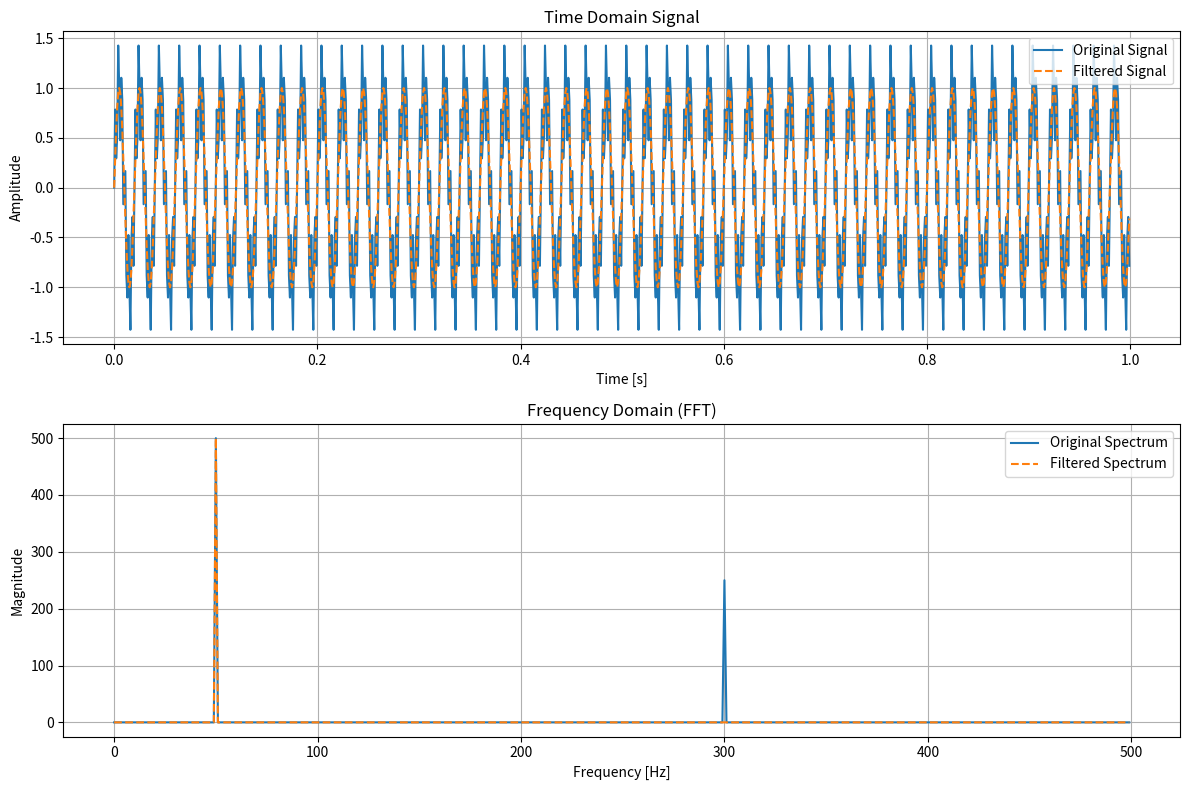

Write Python code to recreate this figure. (Note: this script raises an exception after producing the figure.)
# 🔍 fft_noise_removal.py
# FFTを用いて周波数成分を解析・除去し、信号を再構成するデモ

import numpy as np
import matplotlib.pyplot as plt

# --- パラメータ設定 ---
fs = 1000  # サンプリング周波数 [Hz]
T = 1.0    # 信号長 [s]
N = int(T * fs)  # サンプル数
t = np.linspace(0, T, N, endpoint=False)

# --- 合成信号（50Hz信号 + 300Hzノイズ）---
signal = np.sin(2 * np.pi * 50 * t) + 0.5 * np.sin(2 * np.pi * 300 * t)

# --- FFT解析 ---
X = np.fft.fft(signal)
freqs = np.fft.fftfreq(N, d=1/fs)

# --- 高周波成分の除去（100Hz以上をカット）---
X_filtered = X.copy()
X_filtered[np.abs(freqs) > 100] = 0

# --- IFFTで信号再構成 ---
signal_filtered = np.fft.ifft(X_filtered).real

# --- 結果の可視化 ---
plt.figure(figsize=(12, 8))

# 時系列（元信号とフィルタ後）
plt.subplot(2, 1, 1)
plt.plot(t, signal, label="Original Signal")
plt.plot(t, signal_filtered, label="Filtered Signal", linestyle='--')
plt.xlabel("Time [s]")
plt.ylabel("Amplitude")
plt.title("Time Domain Signal")
plt.legend()
plt.grid()

# 周波数スペクトル
plt.subplot(2, 1, 2)
plt.plot(freqs[:N//2], np.abs(X[:N//2]), label="Original Spectrum")
plt.plot(freqs[:N//2], np.abs(X_filtered[:N//2]), label="Filtered Spectrum", linestyle='--')
plt.xlabel("Frequency [Hz]")
plt.ylabel("Magnitude")
plt.title("Frequency Domain (FFT)")
plt.legend()
plt.grid()

plt.tight_layout()
plt.savefig("../figures/fft_spectrum.png", dpi=300)
plt.show()
